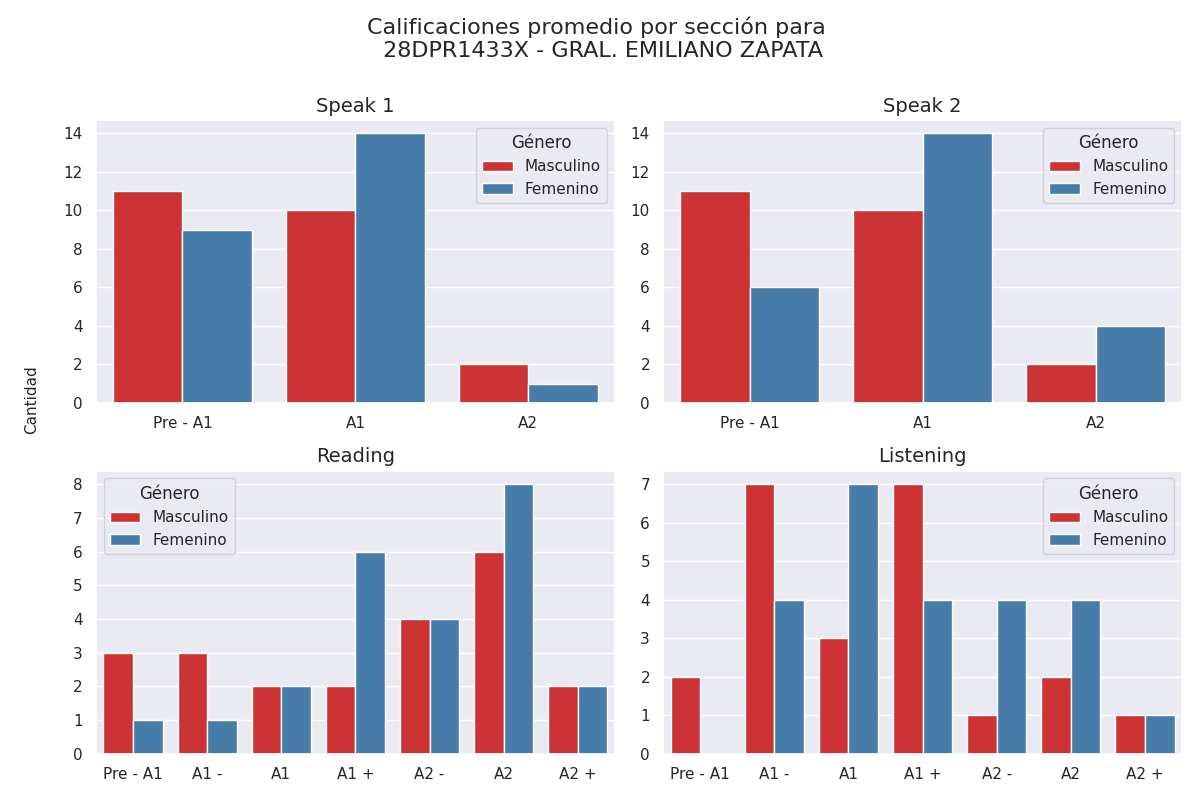

Source data for this figure (header and first rows):
Sección, Calificación, Cantidad de alumnos con esa calificación, Género
speak 1, Pre - A1, 11, Masculino
speak 1, A1, 10, Masculino
speak 1, A2, 2, Masculino
speak 2, Pre - A1, 11, Masculino
speak 2, A1, 10, Masculino
speak 2, A2, 2, Masculino
reading, Pre - A1, 3, Masculino
reading, A1 -, 3, Masculino
reading, A1, 2, Masculino
reading, A1 +, 2, Masculino
reading, A2 -, 4, Masculino
reading, A2, 6, Masculino
reading, A2 +, 2, Masculino
listening, Pre - A1, 2, Masculino
listening, A1 -, 7, Masculino
listening, A1, 3, Masculino
listening, A1 +, 7, Masculino
listening, A2 -, 1, Masculino
listening, A2, 2, Masculino
listening, A2 +, 1, Masculino
speak 1, Pre - A1, 9, Femenino
speak 1, A1, 14, Femenino
speak 1, A2, 1, Femenino
speak 2, Pre - A1, 6, Femenino
speak 2, A1, 14, Femenino
speak 2, A2, 4, Femenino
reading, Pre - A1, 1, Femenino
reading, A1 -, 1, Femenino
reading, A1, 2, Femenino
reading, A1 +, 6, Femenino
reading, A2 -, 4, Femenino
reading, A2, 8, Femenino
reading, A2 +, 2, Femenino
listening, Pre - A1, 0, Femenino
listening, A1 -, 4, Femenino
listening, A1, 7, Femenino
listening, A1 +, 4, Femenino
listening, A2 -, 4, Femenino
listening, A2, 4, Femenino
listening, A2 +, 1, Femenino
